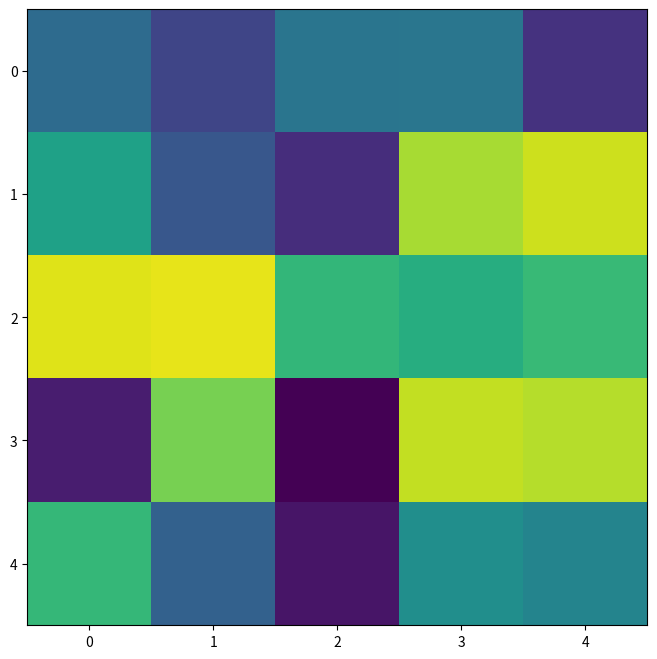

Recreate this plot in Python.
import random
import numpy as np

import matplotlib
import matplotlib.pyplot as plt

import matplotlib.animation as animation


fps = 30
nSeconds = 5
snapshots = [ np.random.rand(5,5) for _ in range( nSeconds * fps ) ]

# First set up the figure, the axis, and the plot element we want to animate
fig = plt.figure( figsize=(8,8) )

a = snapshots[0]
im = plt.imshow(a, interpolation='none', aspect='auto', vmin=0, vmax=1)

def animate_func(i):
    if i % fps == 0:
        print( '.', end ='' )

    im.set_array(snapshots[i])
    return [im]

anim = animation.FuncAnimation(
                               fig, 
                               animate_func, 
                               frames = nSeconds * fps,
                               interval = 1000 / fps, # in ms
                               )



plt.show()  # Not required, it seems!